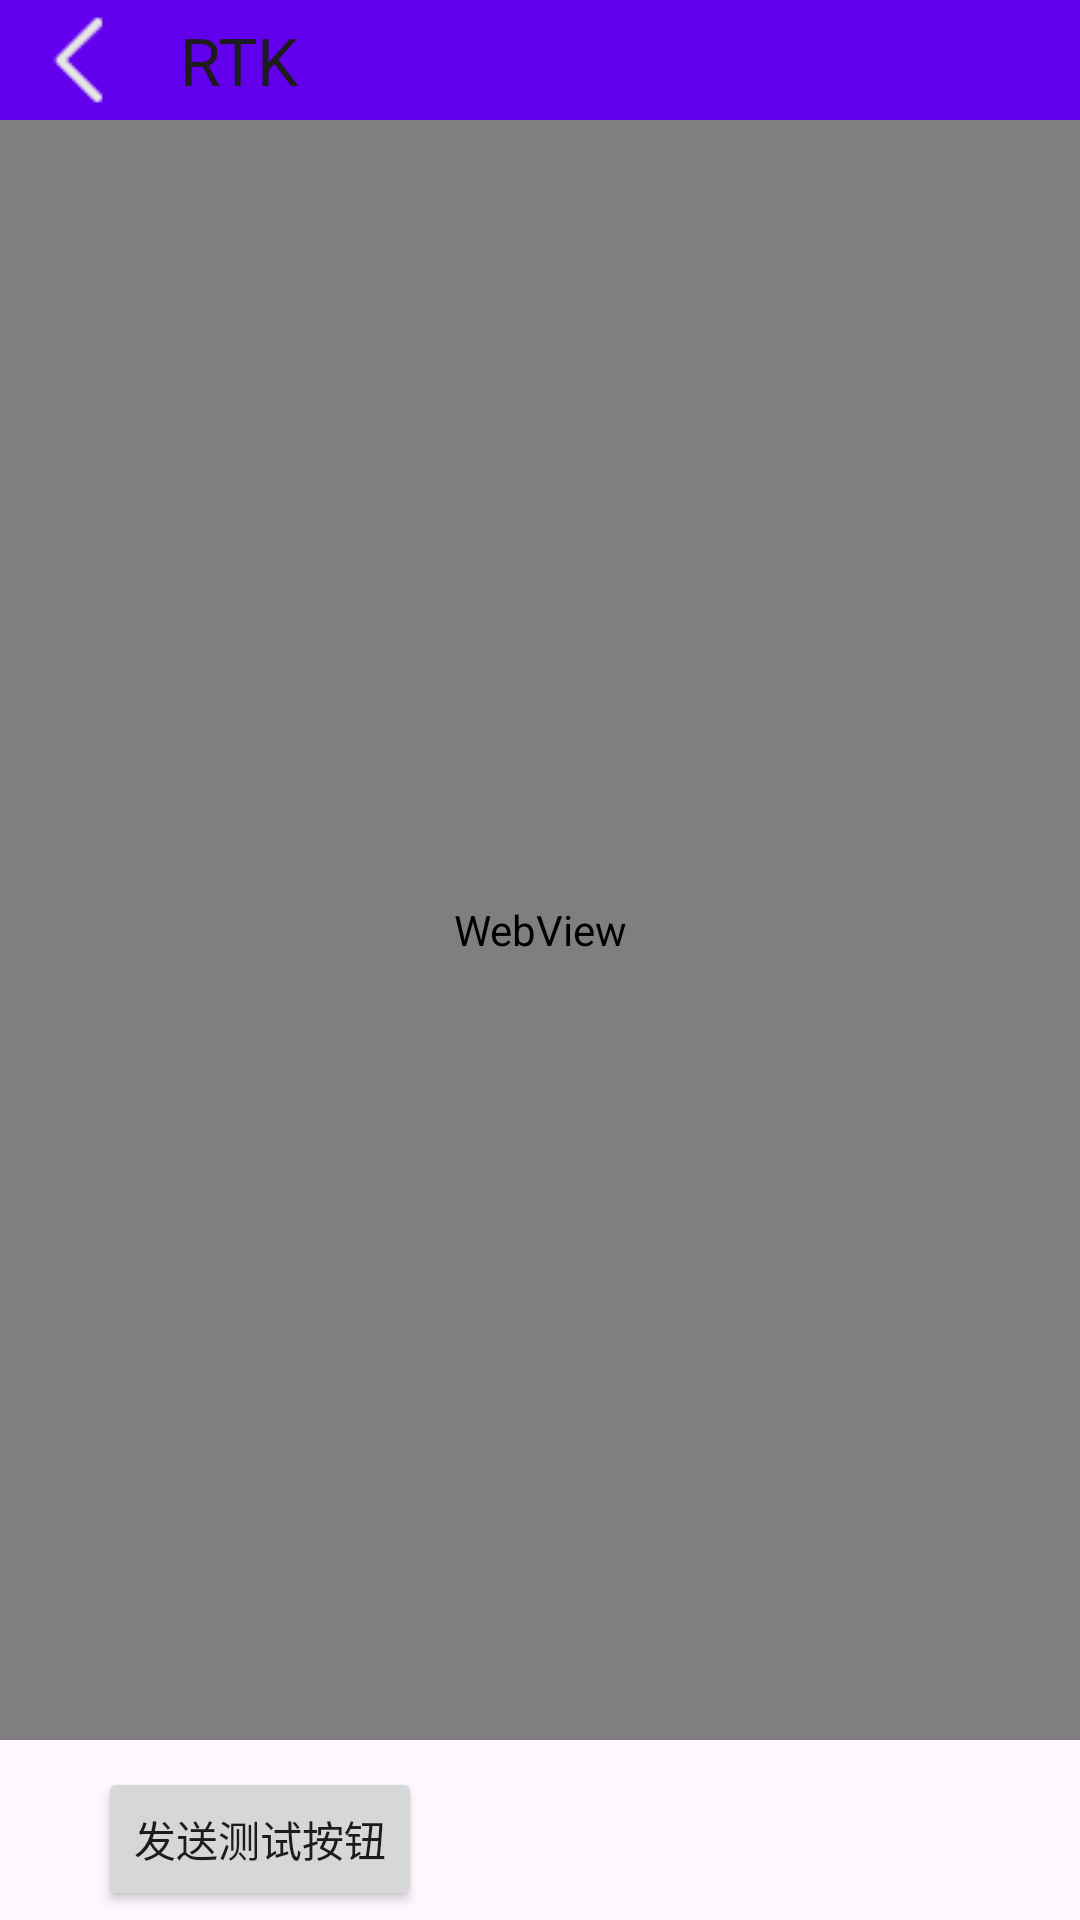

This screen was rendered from an Android layout file. Write that file and the resources it references.
<!-- AndroidManifest.xml: application theme Theme.SingleAntennaRTK -->
<!-- res/layout/fragment_r_t_k_data_display.xml -->
<?xml version="1.0" encoding="utf-8"?>
<androidx.constraintlayout.widget.ConstraintLayout xmlns:android="http://schemas.android.com/apk/res/android"
    xmlns:tools="http://schemas.android.com/tools"
    android:layout_width="match_parent"
    android:layout_height="match_parent"
    xmlns:app="http://schemas.android.com/apk/res-auto"
    tools:context=".WebClientRTKFragment.RTKDataDisplayFragment">

    <androidx.appcompat.widget.Toolbar
        android:id="@+id/Toolbar"
        app:layout_constraintTop_toTopOf="parent"
        app:navigationIcon="@drawable/ic_back"
        app:popupTheme="@style/ThemeOverlay.AppCompat.Light"
        app:title="RTK"
        android:layout_width="match_parent"
        android:layout_height="40dp"
        android:background="?attr/colorPrimary"
        android:elevation="0dp"
        android:theme="@style/ThemeOverlay.AppCompat.ActionBar" />

    

    <WebView
        android:id="@+id/webView"
        android:layout_width="fill_parent"
        android:layout_height="fill_parent"
        android:layout_marginTop="40dp"
        android:layout_marginBottom="60dp"
        app:layout_constraintTop_toTopOf="parent"
        tools:ignore="MissingConstraints" />

    <Button
        android:id="@+id/WebSendButton"
        android:layout_width="wrap_content"
        android:layout_height="wrap_content"
        android:text="发送测试按钮"
        app:layout_constraintBottom_toBottomOf="parent"
        app:layout_constraintEnd_toEndOf="parent"
        app:layout_constraintHorizontal_bias="0.129"
        app:layout_constraintStart_toStartOf="parent"
        app:layout_constraintTop_toBottomOf="@+id/webView"
        app:layout_constraintVertical_bias="0.75" />


</androidx.constraintlayout.widget.ConstraintLayout>
<!-- resources referenced by this layout -->
<resources>
  <!-- drawable ic_back: png bitmap (drawable, 457 bytes) -->
  <style name="Theme.SingleAntennaRTK" parent="Base.Theme.SingleAntennaRTK" />
  <style name="Base.Theme.SingleAntennaRTK" parent="Theme.Material3.DayNight.NoActionBar">
          
          <item name="colorPrimary">@color/purple_500</item>
          <item name="colorPrimaryVariant">@color/purple_700</item>
          <item name="colorOnPrimary">@color/white</item>
          
          <item name="colorSecondary">@color/teal_200</item>
          <item name="colorSecondaryVariant">@color/teal_700</item>
          <item name="colorOnSecondary">@color/black</item>
          
          <item name="android:statusBarColor">?attr/colorPrimaryVariant</item>
          
      </style>
  <color name="purple_500">#FF6200EE</color>
  <color name="purple_700">#FF3700B3</color>
  <color name="white">#FFFFFFFF</color>
  <color name="teal_200">#FF03DAC5</color>
  <color name="teal_700">#FF018786</color>
  <color name="black">#FF000000</color>
</resources>
